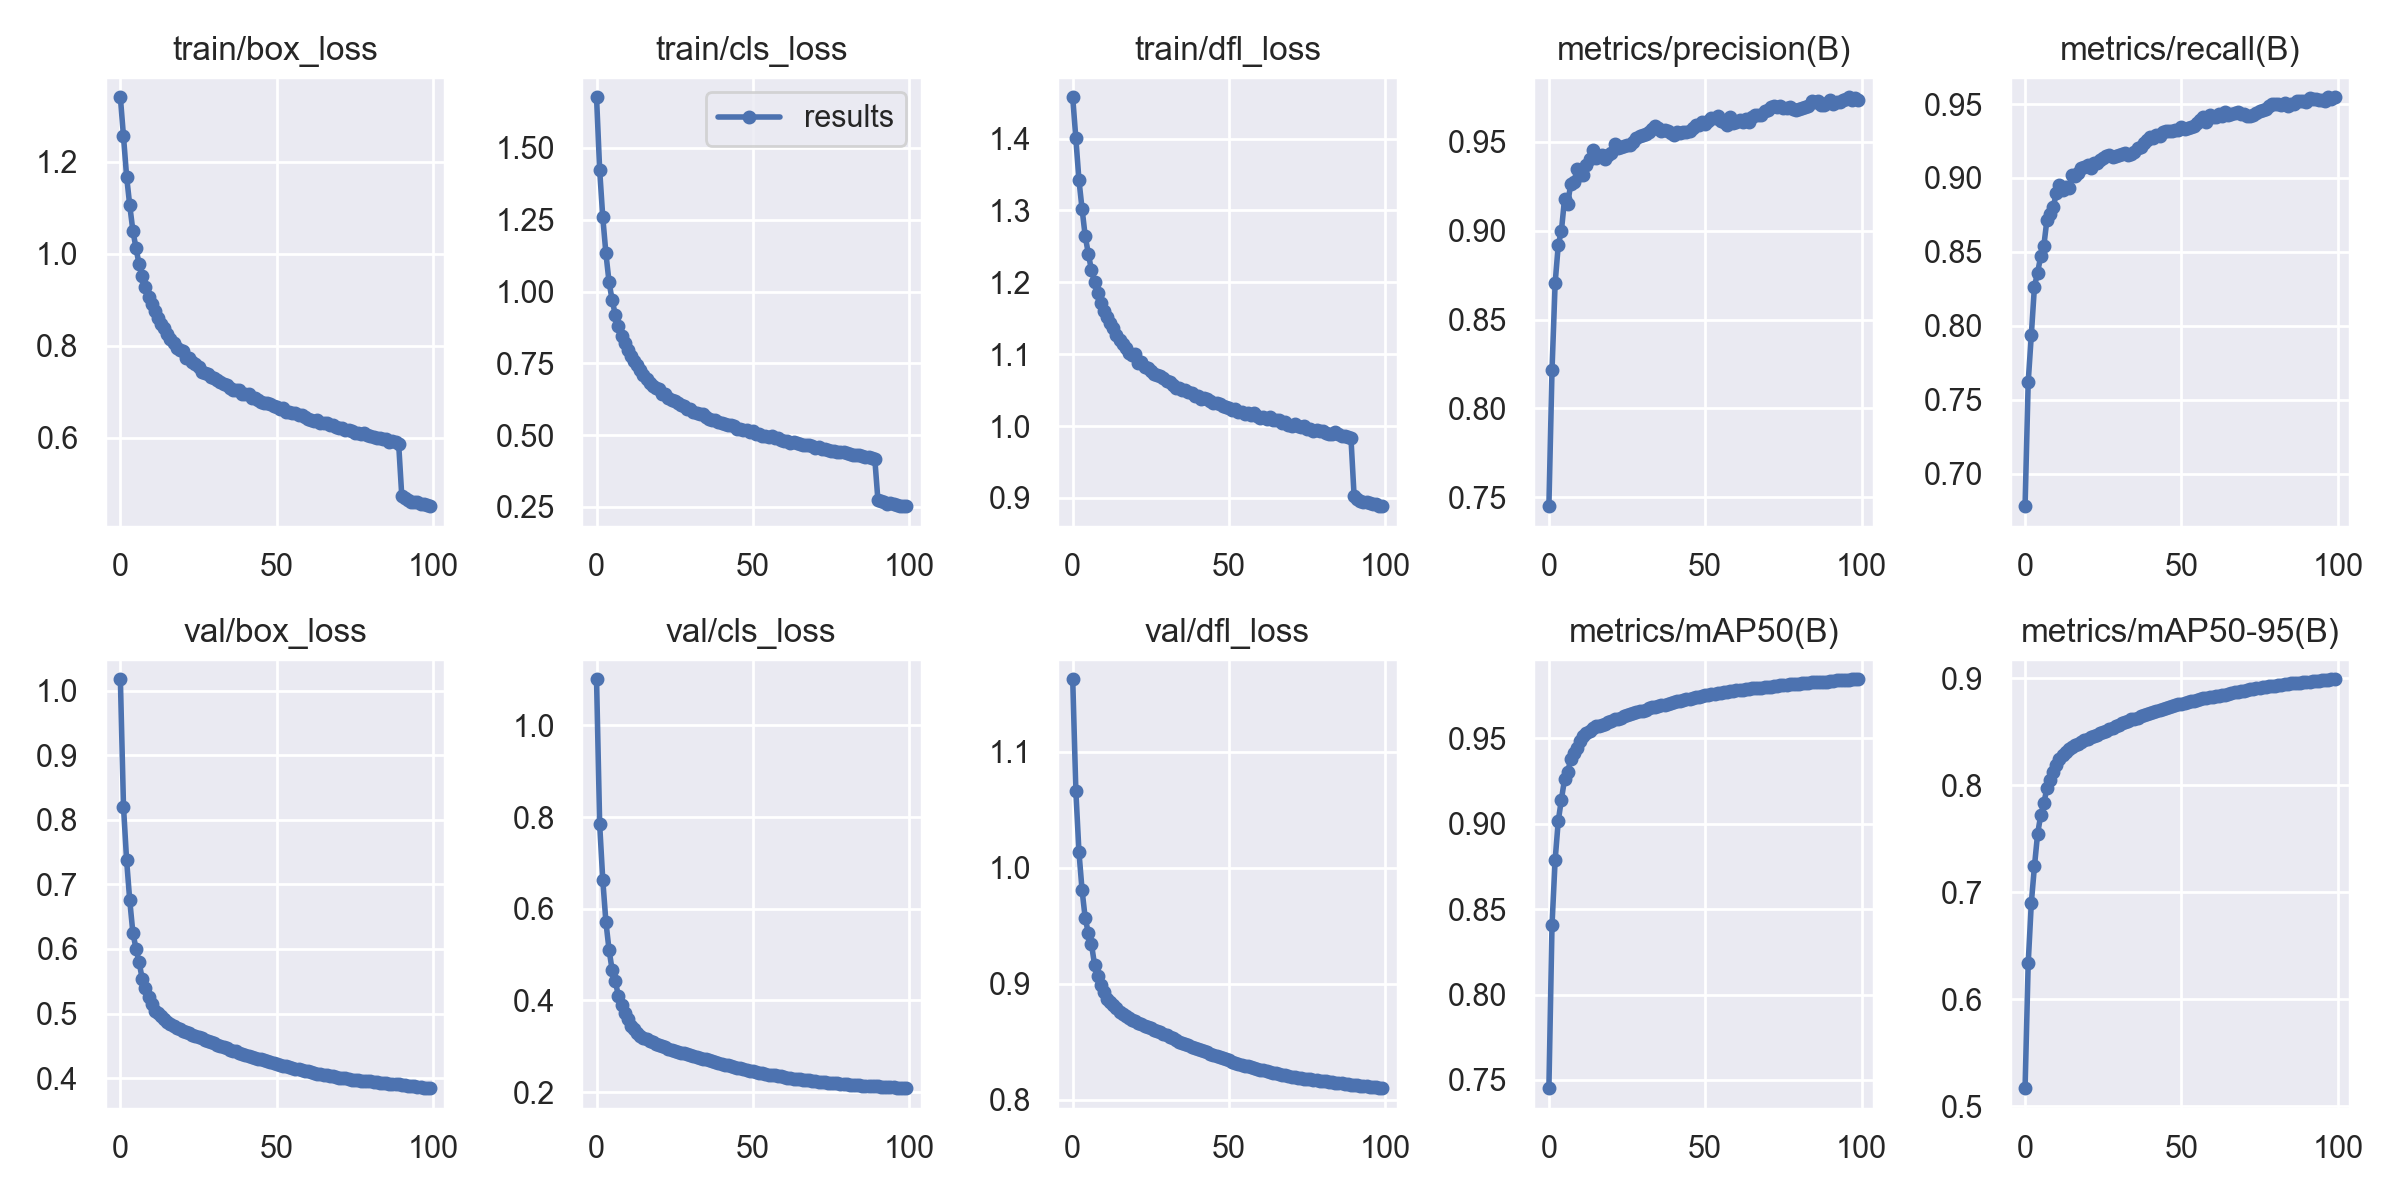

The table this chart was drawn from, first rows:
epoch, train/box_loss, train/cls_loss, train/dfl_loss, metrics/precision(B), metrics/recall(B), metrics/mAP50(B), metrics/mAP50-95(B), val/box_loss, val/cls_loss, val/dfl_loss, lr/pg0, lr/pg1, lr/pg2
0, 1.341, 1.676, 1.458, 0.7449, 0.6779, 0.7452, 0.517, 1.018, 1.101, 1.162, 0.06701, 0.0003333, 0.0003333
1, 1.256, 1.423, 1.4, 0.8216, 0.7618, 0.8408, 0.6335, 0.8204, 0.7841, 1.066, 0.034, 0.00066, 0.00066
2, 1.168, 1.258, 1.342, 0.8706, 0.7937, 0.8789, 0.6901, 0.7371, 0.6623, 1.013, 0.0009878, 0.0009801, 0.0009801
3, 1.105, 1.132, 1.302, 0.892, 0.8265, 0.9017, 0.7243, 0.6752, 0.5708, 0.9805, 0.0009703, 0.0009703, 0.0009703
4, 1.051, 1.033, 1.264, 0.8999, 0.8359, 0.9142, 0.7545, 0.6252, 0.5103, 0.9564, 0.0009703, 0.0009703, 0.0009703
5, 1.013, 0.9695, 1.24, 0.9177, 0.8469, 0.926, 0.772, 0.6003, 0.4661, 0.9437, 0.0009604, 0.0009604, 0.0009604
6, 0.9771, 0.9191, 1.217, 0.9149, 0.854, 0.9303, 0.7834, 0.5793, 0.4424, 0.934, 0.0009505, 0.0009505, 0.0009505
7, 0.9521, 0.8799, 1.2, 0.9266, 0.8719, 0.9378, 0.7975, 0.5534, 0.4092, 0.9161, 0.0009406, 0.0009406, 0.0009406
8, 0.927, 0.8461, 1.185, 0.9272, 0.8758, 0.9415, 0.8049, 0.5394, 0.3896, 0.9067, 0.0009307, 0.0009307, 0.0009307
9, 0.9074, 0.8216, 1.172, 0.9348, 0.8801, 0.9444, 0.8129, 0.5256, 0.3733, 0.8988, 0.0009208, 0.0009208, 0.0009208
10, 0.8919, 0.7963, 1.16, 0.9315, 0.8898, 0.9488, 0.8191, 0.5145, 0.3587, 0.893, 0.0009109, 0.0009109, 0.0009109
11, 0.8748, 0.7739, 1.151, 0.9313, 0.8953, 0.9513, 0.8245, 0.504, 0.3452, 0.8866, 0.000901, 0.000901, 0.000901
12, 0.8608, 0.7567, 1.144, 0.9369, 0.8922, 0.9533, 0.8286, 0.5002, 0.3376, 0.884, 0.0008911, 0.0008911, 0.0008911
13, 0.8486, 0.7427, 1.137, 0.9405, 0.894, 0.9543, 0.831, 0.4964, 0.3289, 0.8817, 0.0008812, 0.0008812, 0.0008812
14, 0.8391, 0.7254, 1.127, 0.9456, 0.8933, 0.9559, 0.8338, 0.4914, 0.3231, 0.879, 0.0008713, 0.0008713, 0.0008713
15, 0.8253, 0.7086, 1.12, 0.9411, 0.9019, 0.9572, 0.8357, 0.4868, 0.3186, 0.876, 0.0008614, 0.0008614, 0.0008614
16, 0.815, 0.6958, 1.115, 0.942, 0.9015, 0.9575, 0.8374, 0.4839, 0.315, 0.874, 0.0008515, 0.0008515, 0.0008515
17, 0.8068, 0.6813, 1.109, 0.9425, 0.9032, 0.958, 0.839, 0.4808, 0.3114, 0.8721, 0.0008416, 0.0008416, 0.0008416
18, 0.7964, 0.6697, 1.102, 0.9407, 0.907, 0.9585, 0.8408, 0.4782, 0.3083, 0.8708, 0.0008317, 0.0008317, 0.0008317
19, 0.7915, 0.6641, 1.099, 0.9424, 0.9077, 0.9594, 0.8422, 0.4757, 0.3055, 0.8691, 0.0008218, 0.0008218, 0.0008218
20, 0.7878, 0.659, 1.1, 0.9437, 0.9085, 0.9604, 0.8438, 0.4735, 0.3028, 0.868, 0.0008119, 0.0008119, 0.0008119
21, 0.773, 0.6446, 1.088, 0.9487, 0.9066, 0.9613, 0.8449, 0.4712, 0.2999, 0.8665, 0.000802, 0.000802, 0.000802
22, 0.7736, 0.6433, 1.089, 0.9466, 0.91, 0.9617, 0.8461, 0.4693, 0.2973, 0.8651, 0.0007921, 0.0007921, 0.0007921
23, 0.7656, 0.6305, 1.083, 0.9472, 0.9102, 0.9621, 0.8476, 0.4674, 0.2949, 0.8638, 0.0007822, 0.0007822, 0.0007822
24, 0.7603, 0.6227, 1.081, 0.9479, 0.9123, 0.9629, 0.8489, 0.4652, 0.2925, 0.8627, 0.0007723, 0.0007723, 0.0007723
25, 0.7536, 0.618, 1.077, 0.9483, 0.9135, 0.9636, 0.85, 0.4632, 0.2903, 0.8615, 0.0007624, 0.0007624, 0.0007624
26, 0.7427, 0.6129, 1.073, 0.9482, 0.915, 0.9641, 0.8511, 0.4614, 0.2882, 0.8603, 0.0007525, 0.0007525, 0.0007525
27, 0.7413, 0.6039, 1.071, 0.9499, 0.9154, 0.9646, 0.8524, 0.4594, 0.2862, 0.8591, 0.0007426, 0.0007426, 0.0007426
28, 0.7382, 0.6003, 1.07, 0.9525, 0.914, 0.9653, 0.8538, 0.4574, 0.2847, 0.8581, 0.0007327, 0.0007327, 0.0007327
29, 0.7323, 0.5915, 1.067, 0.9536, 0.9148, 0.9658, 0.8551, 0.4557, 0.2823, 0.8569, 0.0007228, 0.0007228, 0.0007228
30, 0.7298, 0.5925, 1.063, 0.954, 0.9154, 0.9663, 0.8564, 0.4537, 0.2806, 0.8559, 0.0007129, 0.0007129, 0.0007129
31, 0.7257, 0.5814, 1.062, 0.9545, 0.9163, 0.9669, 0.8582, 0.4516, 0.2788, 0.8544, 0.000703, 0.000703, 0.000703
32, 0.7211, 0.5764, 1.057, 0.9557, 0.9166, 0.9675, 0.8593, 0.4497, 0.2773, 0.8529, 0.0006931, 0.0006931, 0.0006931
33, 0.7167, 0.5738, 1.053, 0.9574, 0.9158, 0.9682, 0.8603, 0.4477, 0.275, 0.8514, 0.0006832, 0.0006832, 0.0006832
34, 0.7156, 0.572, 1.052, 0.959, 0.9162, 0.9684, 0.8617, 0.446, 0.2732, 0.8501, 0.0006733, 0.0006733, 0.0006733
35, 0.7085, 0.5621, 1.05, 0.9576, 0.9179, 0.9689, 0.8625, 0.4441, 0.2713, 0.849, 0.0006634, 0.0006634, 0.0006634
36, 0.7031, 0.5555, 1.05, 0.9559, 0.9201, 0.9694, 0.8632, 0.4426, 0.2691, 0.848, 0.0006535, 0.0006535, 0.0006535
37, 0.7031, 0.551, 1.047, 0.9565, 0.9212, 0.9698, 0.8646, 0.4412, 0.2673, 0.847, 0.0006436, 0.0006436, 0.0006436
38, 0.7038, 0.5526, 1.046, 0.956, 0.9234, 0.9704, 0.8659, 0.4394, 0.2652, 0.8456, 0.0006337, 0.0006337, 0.0006337
39, 0.6954, 0.5452, 1.042, 0.9552, 0.9255, 0.9708, 0.8669, 0.4378, 0.2632, 0.8444, 0.0006238, 0.0006238, 0.0006238
40, 0.6954, 0.5421, 1.042, 0.9539, 0.9274, 0.9713, 0.8675, 0.4362, 0.2615, 0.8434, 0.0006139, 0.0006139, 0.0006139
41, 0.6944, 0.5383, 1.038, 0.9554, 0.9273, 0.9718, 0.8687, 0.4349, 0.2598, 0.8425, 0.000604, 0.000604, 0.000604
42, 0.6857, 0.5363, 1.039, 0.9548, 0.9288, 0.972, 0.8695, 0.4334, 0.2583, 0.8417, 0.0005941, 0.0005941, 0.0005941
43, 0.6874, 0.5345, 1.037, 0.9554, 0.9287, 0.9724, 0.8705, 0.4318, 0.2565, 0.8407, 0.0005842, 0.0005842, 0.0005842
44, 0.6813, 0.5311, 1.035, 0.9554, 0.9309, 0.9728, 0.8714, 0.4302, 0.2549, 0.8397, 0.0005743, 0.0005743, 0.0005743
45, 0.6787, 0.5221, 1.032, 0.9559, 0.9321, 0.9732, 0.8726, 0.4289, 0.2534, 0.8389, 0.0005644, 0.0005644, 0.0005644
46, 0.6757, 0.5197, 1.032, 0.9577, 0.9318, 0.9737, 0.8734, 0.4277, 0.2516, 0.838, 0.0005545, 0.0005545, 0.0005545
47, 0.6757, 0.5193, 1.031, 0.9595, 0.9317, 0.9741, 0.8742, 0.4265, 0.2501, 0.8371, 0.0005446, 0.0005446, 0.0005446
48, 0.6732, 0.518, 1.028, 0.9597, 0.9325, 0.9745, 0.8751, 0.4248, 0.2482, 0.8359, 0.0005347, 0.0005347, 0.0005347
49, 0.6687, 0.5099, 1.027, 0.9614, 0.9327, 0.9749, 0.8757, 0.4234, 0.2467, 0.8348, 0.0005248, 0.0005248, 0.0005248
50, 0.6677, 0.513, 1.025, 0.9603, 0.9343, 0.9752, 0.8762, 0.422, 0.245, 0.8339, 0.0005149, 0.0005149, 0.0005149
51, 0.6616, 0.5044, 1.022, 0.9618, 0.9333, 0.9755, 0.877, 0.4207, 0.2437, 0.8328, 0.000505, 0.000505, 0.000505
52, 0.6649, 0.5038, 1.024, 0.9633, 0.934, 0.9758, 0.8779, 0.4192, 0.2424, 0.8318, 0.0004951, 0.0004951, 0.0004951
53, 0.6566, 0.4974, 1.02, 0.9635, 0.9346, 0.9763, 0.8787, 0.4181, 0.2411, 0.831, 0.0004852, 0.0004852, 0.0004852
54, 0.6566, 0.4979, 1.02, 0.9645, 0.935, 0.9765, 0.8792, 0.4169, 0.2395, 0.8302, 0.0004753, 0.0004753, 0.0004753
55, 0.6534, 0.4935, 1.017, 0.9618, 0.9371, 0.9767, 0.8799, 0.4158, 0.2383, 0.8294, 0.0004654, 0.0004654, 0.0004654
56, 0.654, 0.496, 1.018, 0.9614, 0.939, 0.9771, 0.8807, 0.4147, 0.2372, 0.8288, 0.0004555, 0.0004555, 0.0004555
57, 0.6492, 0.4892, 1.015, 0.9597, 0.941, 0.9774, 0.8814, 0.4135, 0.2364, 0.828, 0.0004456, 0.0004456, 0.0004456
58, 0.6502, 0.4899, 1.018, 0.9638, 0.9382, 0.9777, 0.8816, 0.4125, 0.2353, 0.8272, 0.0004357, 0.0004357, 0.0004357
59, 0.6442, 0.4846, 1.013, 0.9606, 0.9426, 0.9778, 0.8823, 0.4111, 0.2342, 0.8264, 0.0004258, 0.0004258, 0.0004258
... 40 more rows
